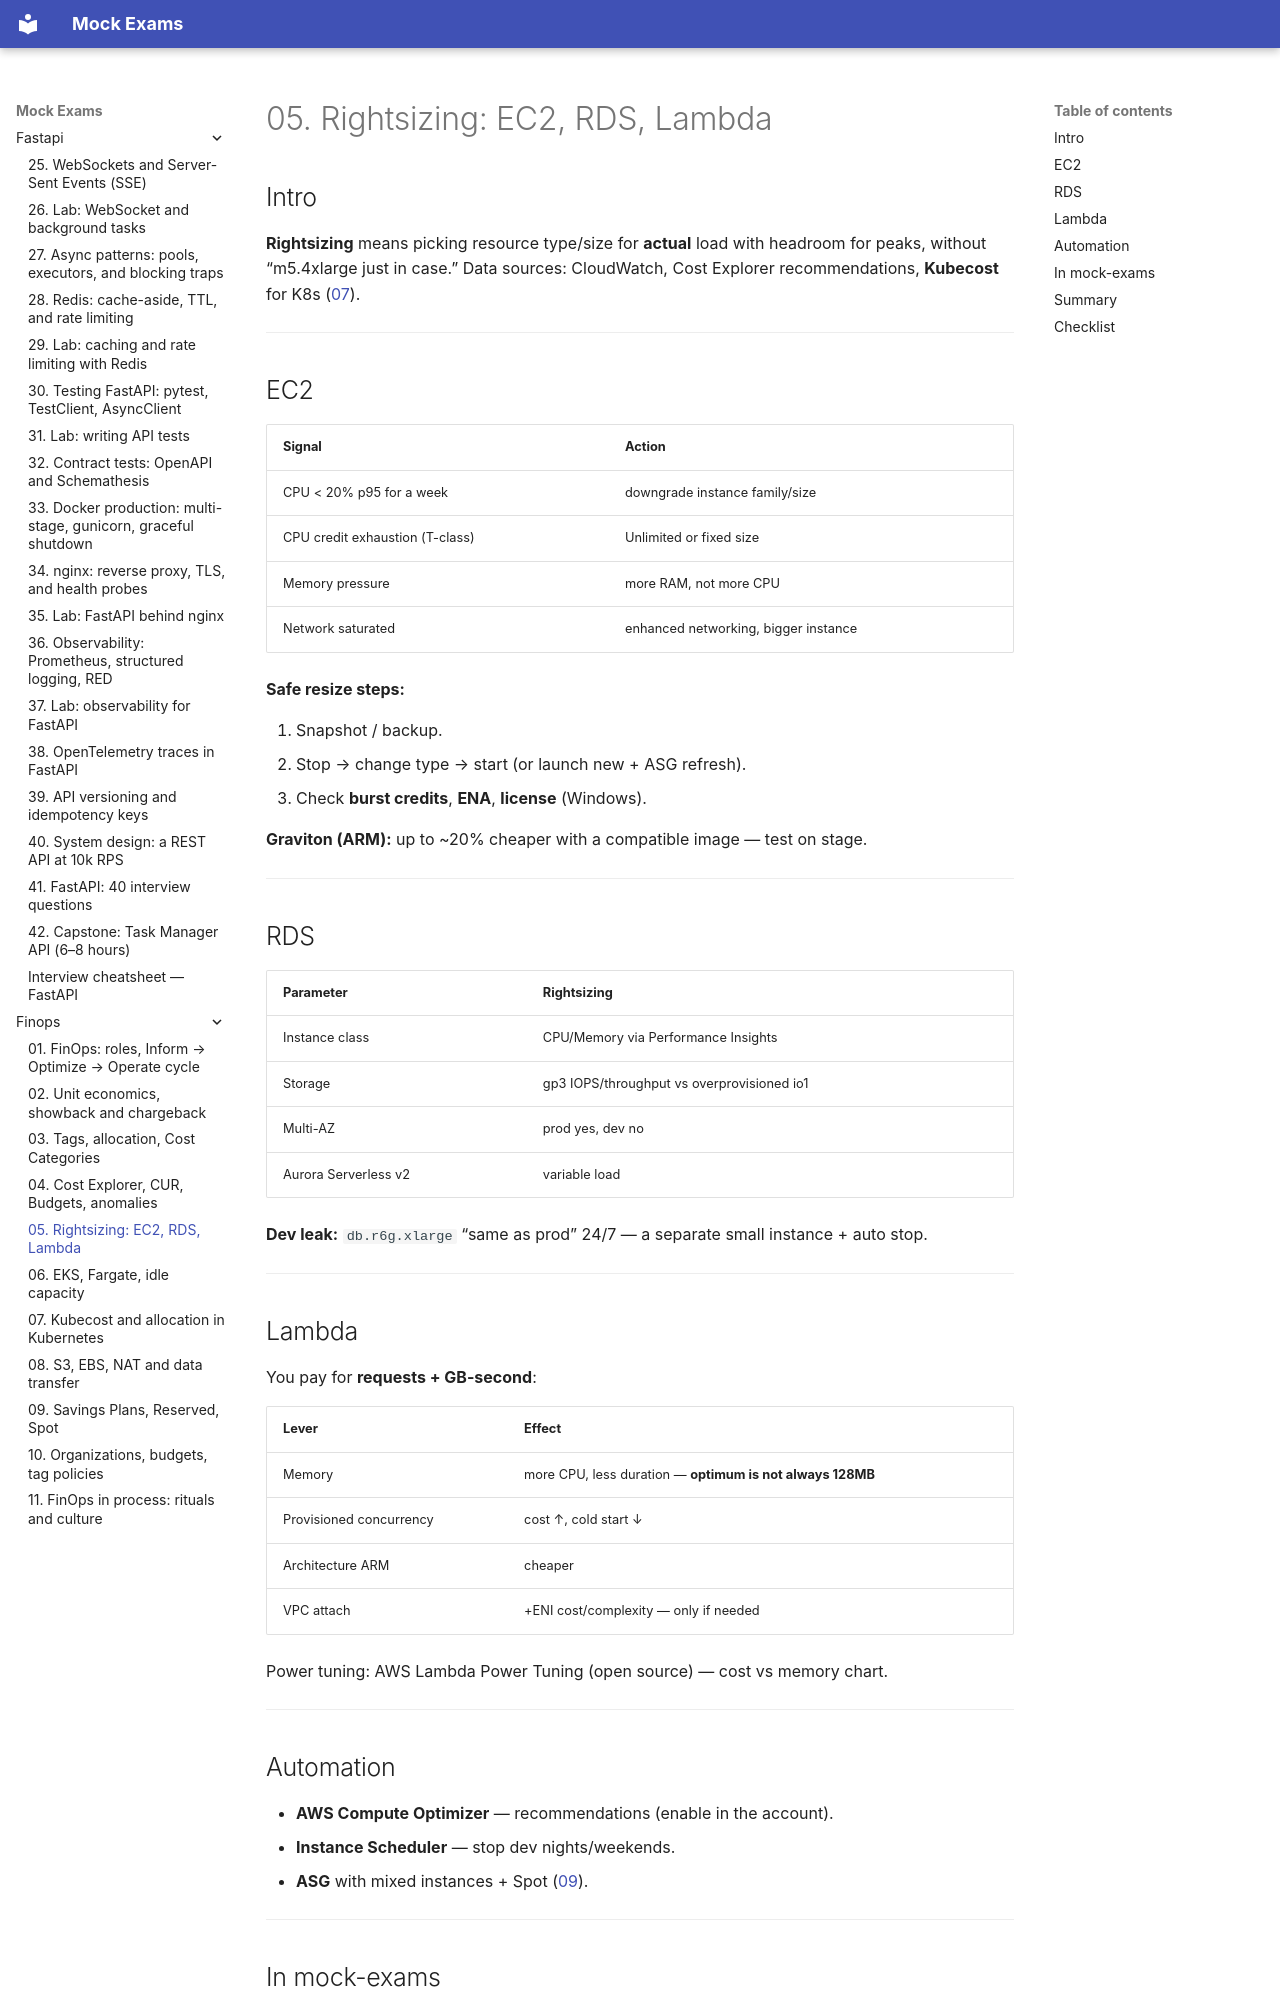

repository: FedorArbuzov/mock-exams · page: finops/05-rightsizing/index.html · generator: mkdocs

# 05. Rightsizing: EC2, RDS, Lambda

## Intro

**Rightsizing** means picking resource type/size for **actual** load with headroom for peaks, without “m5.4xlarge just in case.” Data sources: CloudWatch, Cost Explorer recommendations, **Kubecost** for K8s ([07](07-kubecost.md)).

---

## EC2

| Signal | Action |
|--------|----------|
| CPU < 20% p95 for a week | downgrade instance family/size |
| CPU credit exhaustion (T-class) | Unlimited or fixed size |
| Memory pressure | more RAM, not more CPU |
| Network saturated | enhanced networking, bigger instance |

**Safe resize steps:**

1. Snapshot / backup.
2. Stop → change type → start (or launch new + ASG refresh).
3. Check **burst credits**, **ENA**, **license** (Windows).

**Graviton (ARM):** up to ~20% cheaper with a compatible image — test on stage.

---

## RDS

| Parameter | Rightsizing |
|----------|-------------|
| Instance class | CPU/Memory via Performance Insights |
| Storage | gp3 IOPS/throughput vs overprovisioned io1 |
| Multi-AZ | prod yes, dev no |
| Aurora Serverless v2 | variable load |

**Dev leak:** `db.r6g.xlarge` “same as prod” 24/7 — a separate small instance + auto stop.

---

## Lambda

You pay for **requests + GB-second**:

| Lever | Effect |
|-------|--------|
| Memory | more CPU, less duration — **optimum is not always 128MB** |
| Provisioned concurrency | cost ↑, cold start ↓ |
| Architecture ARM | cheaper |
| VPC attach | +ENI cost/complexity — only if needed |

Power tuning: AWS Lambda Power Tuning (open source) — cost vs memory chart.

---

## Automation

- **AWS Compute Optimizer** — recommendations (enable in the account).
- **Instance Scheduler** — stop dev nights/weekends.
- **ASG** with mixed instances + Spot ([09](09-commitments.md)).

---
